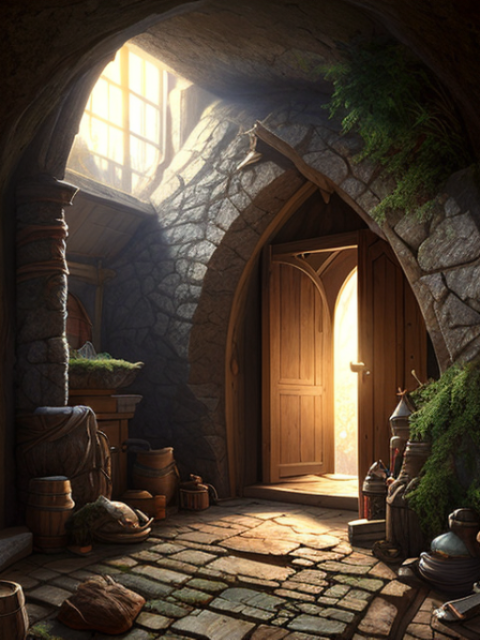
Generation parameters embedded in this image by AUTOMATIC1111 Stable Diffusion web UI or a fork of it (Forge, ...) (PNG 'parameters' text chunk):
volumetric lighting, entrance to a long forgotten hovel, darkness, lightness, artgerm, artstation, 35mm film, cinematic still, realistic, hyperrealism, photorealistic, halation
Negative prompt: gross, awful, blurry, overexposed, underexposed
Steps: 20, Sampler: DPM++ 2M Karras, CFG scale: 7, Seed: 1817993793, Size: 480x640, Model hash: e04b020012